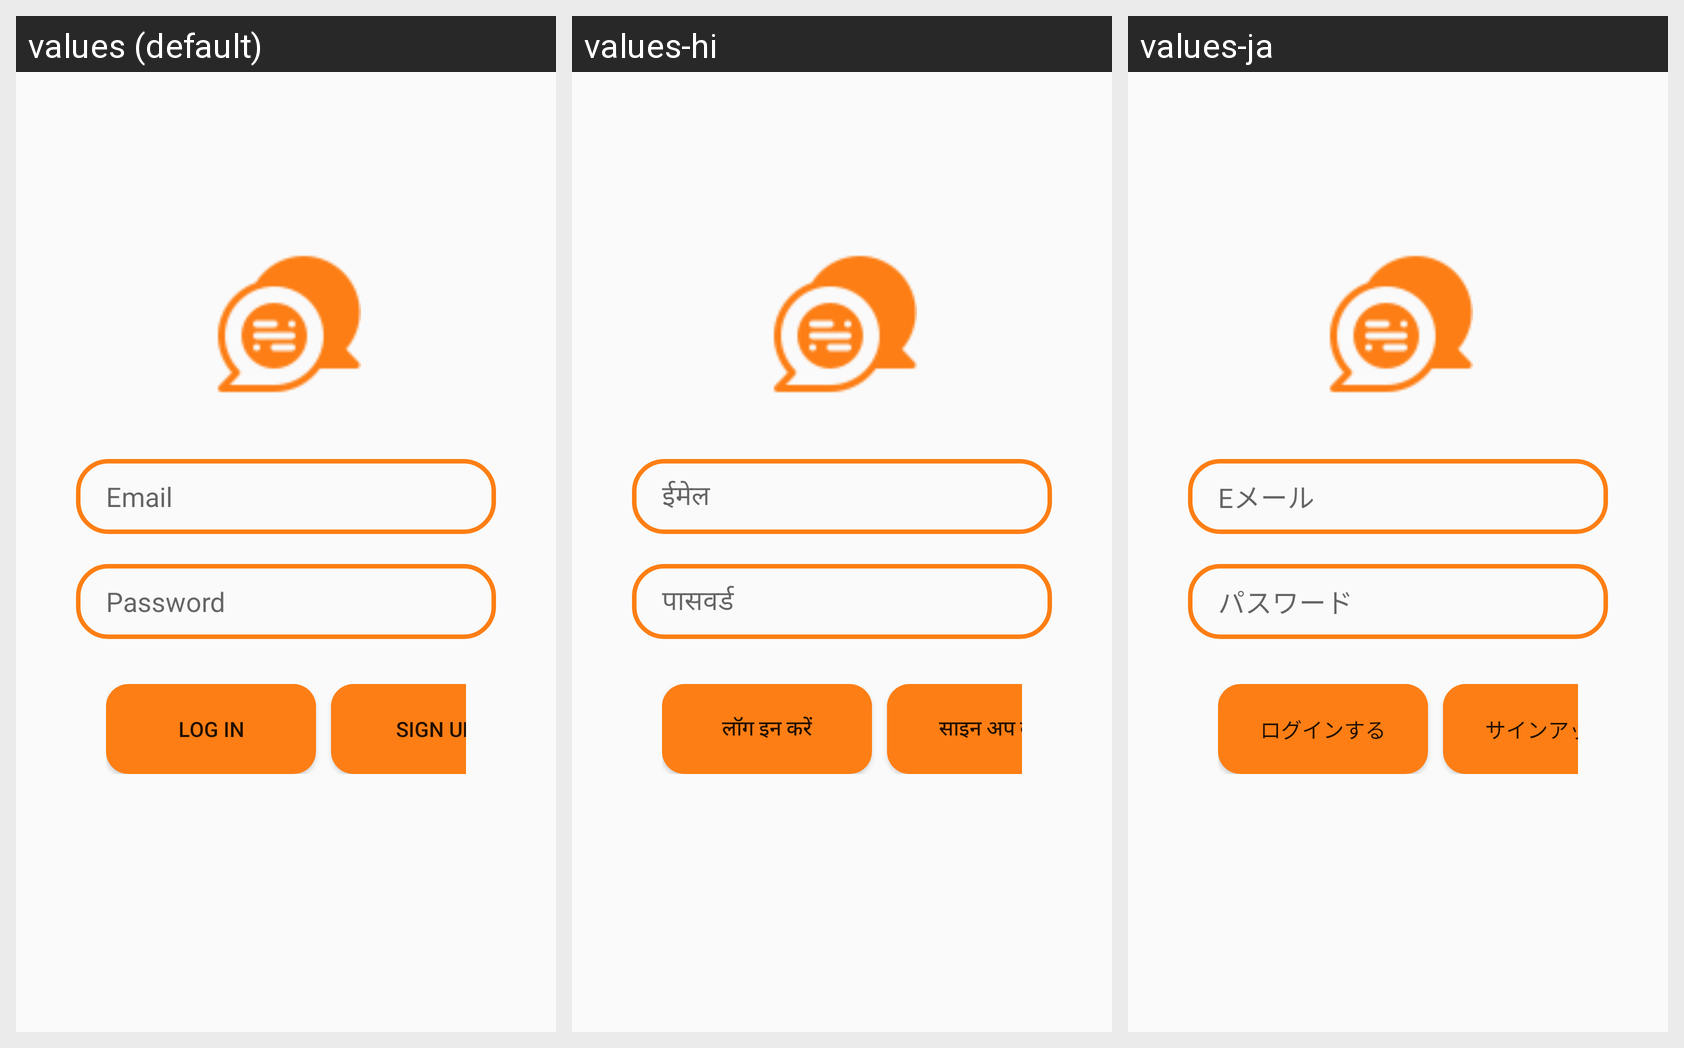

Strings drawn on this Android screen and how each of the app's shown locales translates them:
Android screen res/layout/activity_log_in.xml rendered under 3 locales, left to right: values (default), values-hi, values-ja. Device: Nexus 5 (rendered at 1080×1920; each locale shown at half size, 540×960, under a caption strip naming it); theme Theme.ChatApp.
Strings drawn on this screen, with the default value and each locale's value (text and hints the layout hard-codes appear in the picture but are not listed):

email
  values: Email
  values-hi: ईमेल
  values-ja: Eメール

password
  values: Password
  values-hi: पासवर्ड
  values-ja: パスワード

log_in
  values: log in
  values-hi: लॉग इन करें
  values-ja: ログインする

sign_up
  values: Sign Up
  values-hi: साइन अप करें
  values-ja: サインアップ
